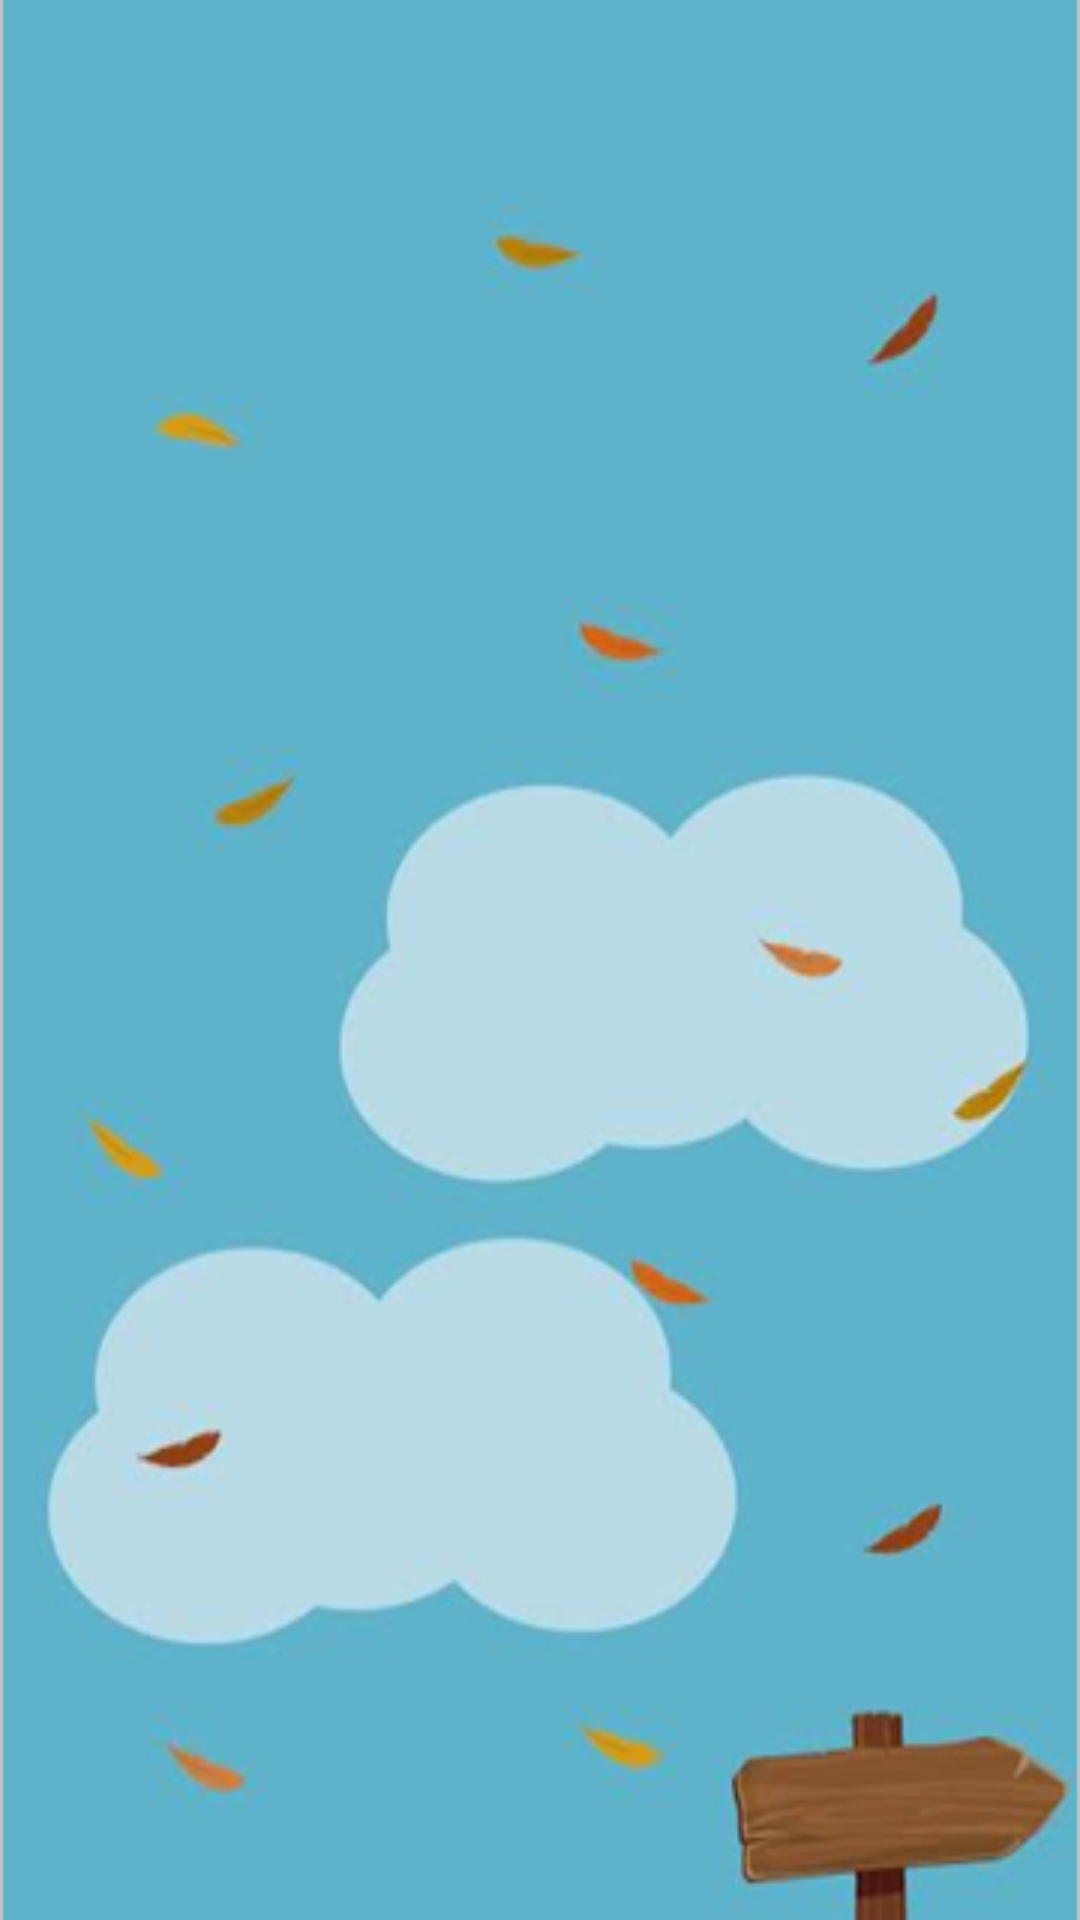

Android layout source for this screen:
<!-- AndroidManifest.xml: application theme AppTheme -->
<!-- res/layout/activity_main.xml -->
<?xml version="1.0" encoding="utf-8"?>
<LinearLayout xmlns:android="http://schemas.android.com/apk/res/android"
    xmlns:tools="http://schemas.android.com/tools"
    android:orientation="vertical"
    android:id="@+id/activity_main"
    android:layout_width="match_parent"
    android:layout_height="match_parent"
    android:paddingBottom="@dimen/activity_vertical_margin"
    android:paddingLeft="@dimen/activity_horizontal_margin"
    android:paddingRight="@dimen/activity_horizontal_margin"
    android:paddingTop="@dimen/activity_vertical_margin"
    android:background="@drawable/fondo"
    tools:context="com.example.administrador.avesdejardin.MainActivity">
</LinearLayout>
<!-- resources referenced by this layout -->
<resources>
  <!-- drawable fondo: png bitmap (drawable, 90841 bytes) -->
  <style name="AppTheme" parent="Theme.AppCompat.Light.DarkActionBar">
          
          <item name="colorPrimary">@color/darkred</item>
          <item name="colorPrimaryDark">@color/darkred</item>
          <item name="colorAccent">@color/black</item>
      </style>
  <item name="darkred" type="color">#8b0000</item>
  <item name="black" type="color">#000000</item>
</resources>
